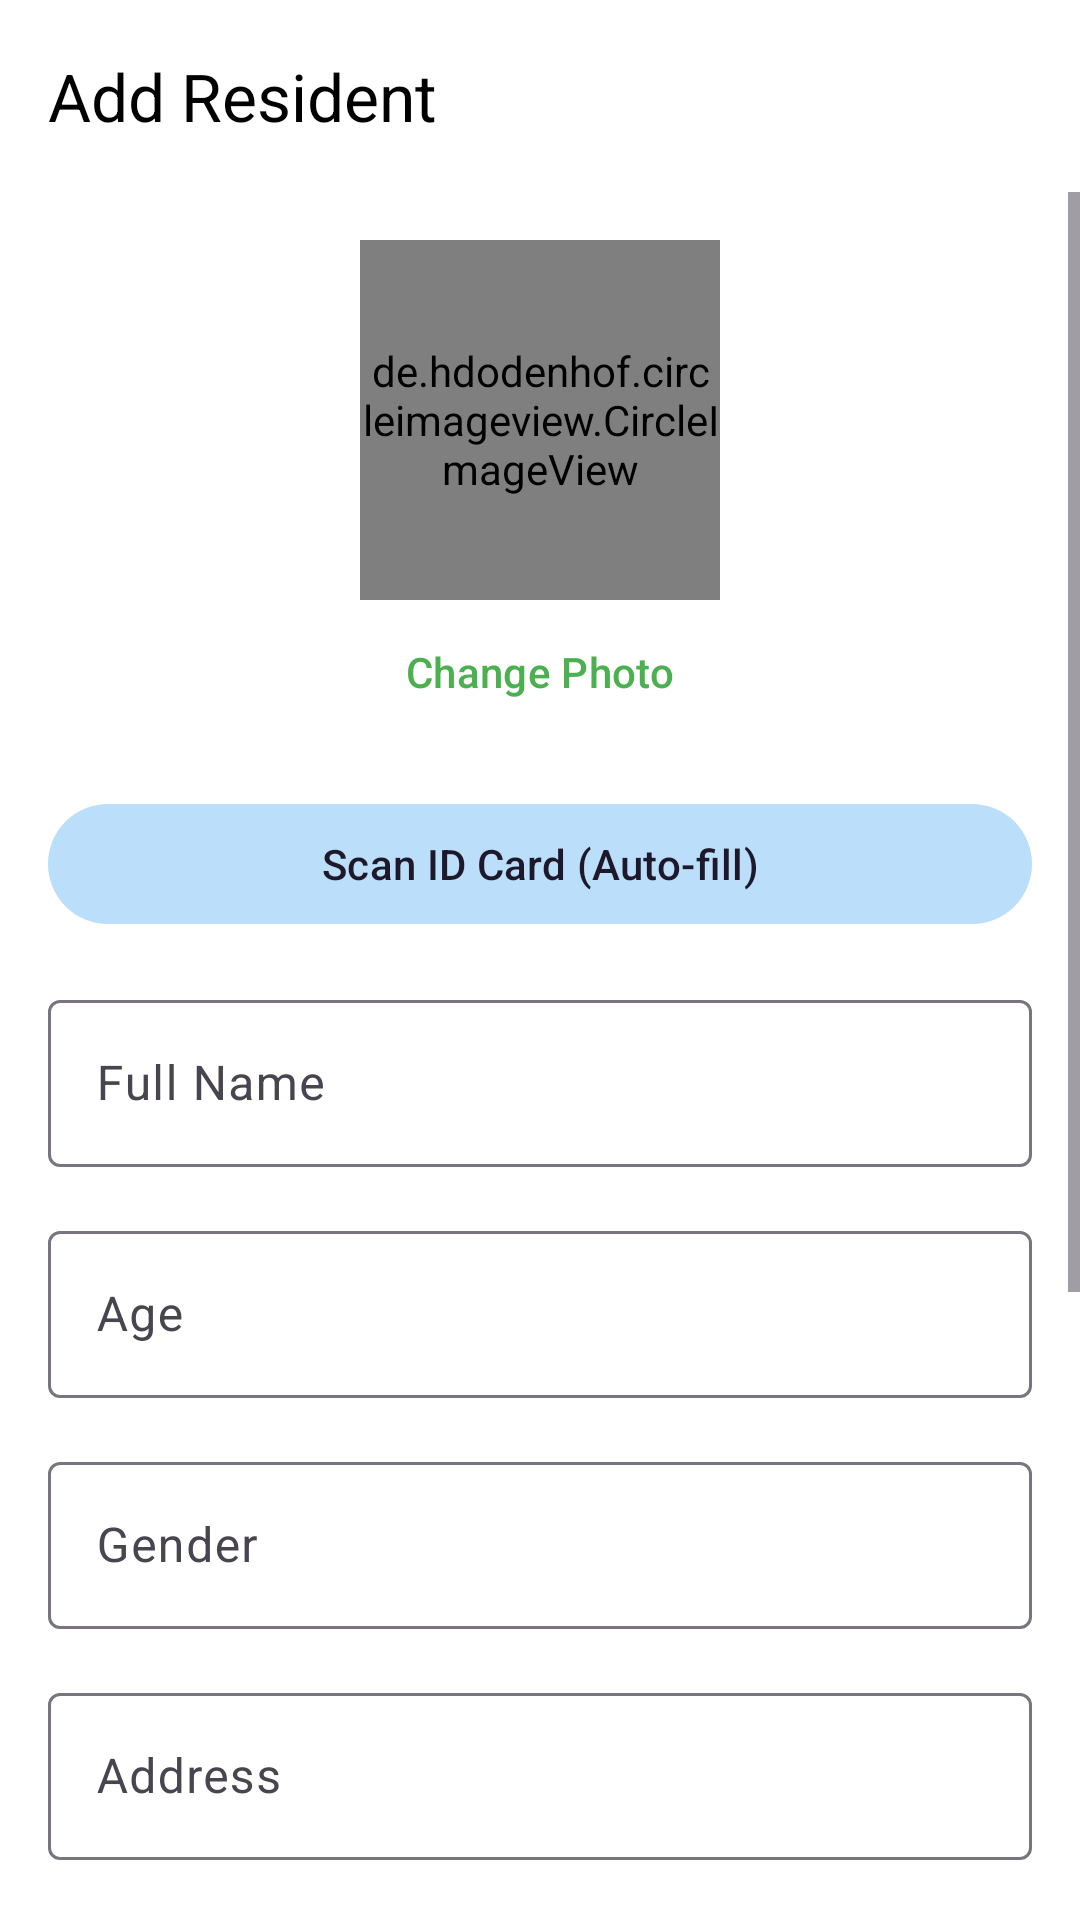

Layout XML and referenced resources for this Android screen:
<!-- AndroidManifest.xml: application theme Theme.BarangayPantal -->
<!-- res/layout/activity_staff_add_resident.xml -->
<?xml version="1.0" encoding="utf-8"?>
<LinearLayout xmlns:android="http://schemas.android.com/apk/res/android"
    xmlns:app="http://schemas.android.com/apk/res-auto"
    xmlns:tools="http://schemas.android.com/tools"
    android:layout_width="match_parent"
    android:layout_height="match_parent"
    android:orientation="vertical"
    android:background="@color/white"
    tools:context=".ui.activities.staff.StaffAddResidentActivity">

    <com.google.android.material.appbar.AppBarLayout
        android:layout_width="match_parent"
        android:layout_height="wrap_content"
        android:background="@color/white"
        app:elevation="0dp">

        <androidx.appcompat.widget.Toolbar
            android:id="@+id/toolbar"
            android:layout_width="match_parent"
            android:layout_height="?attr/actionBarSize"
            app:title="Add Resident"
            app:titleTextColor="@color/black" />

    </com.google.android.material.appbar.AppBarLayout>

    <FrameLayout
        android:layout_width="match_parent"
        android:layout_height="match_parent">

        <ScrollView
            android:layout_width="match_parent"
            android:layout_height="match_parent">

            <androidx.constraintlayout.widget.ConstraintLayout
                android:layout_width="match_parent"
                android:layout_height="wrap_content"
                android:padding="16dp">

                <de.hdodenhof.circleimageview.CircleImageView
                    android:id="@+id/resident_image"
                    android:layout_width="120dp"
                    android:layout_height="120dp"
                    android:src="@drawable/ic_profile_placeholder"
                    app:civ_border_color="@color/purple_login"
                    app:civ_border_width="2dp"
                    app:layout_constraintEnd_toEndOf="parent"
                    app:layout_constraintStart_toStartOf="parent"
                    app:layout_constraintTop_toTopOf="parent" />

                <com.google.android.material.button.MaterialButton
                    android:id="@+id/btn_change_photo"
                    style="@style/Widget.Material3.Button.TextButton"
                    android:layout_width="wrap_content"
                    android:layout_height="wrap_content"
                    android:text="Change Photo"
                    app:layout_constraintEnd_toEndOf="parent"
                    app:layout_constraintStart_toStartOf="parent"
                    app:layout_constraintTop_toBottomOf="@id/resident_image" />

                <com.google.android.material.button.MaterialButton
                    android:id="@+id/btn_scan_id"
                    style="@style/Widget.Material3.Button.TonalButton"
                    android:layout_width="match_parent"
                    android:layout_height="wrap_content"
                    android:layout_marginTop="16dp"
                    android:text="Scan ID Card (Auto-fill)"
                    app:icon="@drawable/ic_eye"
                    app:layout_constraintTop_toBottomOf="@id/btn_change_photo" />

                <com.google.android.material.textfield.TextInputLayout
                    android:id="@+id/name_text_input_layout"
                    style="@style/Widget.Material3.TextInputLayout.OutlinedBox"
                    android:layout_width="match_parent"
                    android:layout_height="wrap_content"
                    android:layout_marginTop="16dp"
                    android:hint="Full Name"
                    app:layout_constraintTop_toBottomOf="@id/btn_scan_id">

                    <com.google.android.material.textfield.TextInputEditText
                        android:id="@+id/name_edit_text"
                        android:layout_width="match_parent"
                        android:layout_height="wrap_content"
                        android:textColor="@color/black" />

                </com.google.android.material.textfield.TextInputLayout>

                <com.google.android.material.textfield.TextInputLayout
                    android:id="@+id/age_text_input_layout"
                    style="@style/Widget.Material3.TextInputLayout.OutlinedBox"
                    android:layout_width="match_parent"
                    android:layout_height="wrap_content"
                    android:layout_marginTop="16dp"
                    android:hint="Age"
                    app:layout_constraintTop_toBottomOf="@+id/name_text_input_layout">

                    <com.google.android.material.textfield.TextInputEditText
                        android:id="@+id/age_edit_text"
                        android:layout_width="match_parent"
                        android:layout_height="wrap_content"
                        android:inputType="number"
                        android:textColor="@color/black" />

                </com.google.android.material.textfield.TextInputLayout>

                <com.google.android.material.textfield.TextInputLayout
                    android:id="@+id/gender_text_input_layout"
                    style="@style/Widget.Material3.TextInputLayout.OutlinedBox"
                    android:layout_width="match_parent"
                    android:layout_height="wrap_content"
                    android:layout_marginTop="16dp"
                    android:hint="Gender"
                    app:layout_constraintTop_toBottomOf="@+id/age_text_input_layout">

                    <com.google.android.material.textfield.TextInputEditText
                        android:id="@+id/gender_edit_text"
                        android:layout_width="match_parent"
                        android:layout_height="wrap_content"
                        android:textColor="@color/black" />

                </com.google.android.material.textfield.TextInputLayout>

                <com.google.android.material.textfield.TextInputLayout
                    android:id="@+id/address_text_input_layout"
                    style="@style/Widget.Material3.TextInputLayout.OutlinedBox"
                    android:layout_width="match_parent"
                    android:layout_height="wrap_content"
                    android:layout_marginTop="16dp"
                    android:hint="Address"
                    app:layout_constraintTop_toBottomOf="@+id/gender_text_input_layout">

                    <com.google.android.material.textfield.TextInputEditText
                        android:id="@+id/address_edit_text"
                        android:layout_width="match_parent"
                        android:layout_height="wrap_content"
                        android:textColor="@color/black" />

                </com.google.android.material.textfield.TextInputLayout>

                <com.google.android.material.textfield.TextInputLayout
                    android:id="@+id/occupation_text_input_layout"
                    style="@style/Widget.Material3.TextInputLayout.OutlinedBox"
                    android:layout_width="match_parent"
                    android:layout_height="wrap_content"
                    android:layout_marginTop="16dp"
                    android:hint="Occupation"
                    app:layout_constraintTop_toBottomOf="@+id/address_text_input_layout">

                    <com.google.android.material.textfield.TextInputEditText
                        android:id="@+id/occupation_edit_text"
                        android:layout_width="match_parent"
                        android:layout_height="wrap_content"
                        android:textColor="@color/black" />

                </com.google.android.material.textfield.TextInputLayout>

                <com.google.android.material.switchmaterial.SwitchMaterial
                    android:id="@+id/voter_switch"
                    android:layout_width="match_parent"
                    android:layout_height="wrap_content"
                    android:layout_marginTop="16dp"
                    android:text="Voter"
                    android:textColor="@color/black"
                    app:layout_constraintTop_toBottomOf="@+id/occupation_text_input_layout" />

                <com.google.android.material.switchmaterial.SwitchMaterial
                    android:id="@+id/senior_switch"
                    android:layout_width="match_parent"
                    android:layout_height="wrap_content"
                    android:layout_marginTop="8dp"
                    android:text="Senior"
                    android:textColor="@color/black"
                    app:layout_constraintTop_toBottomOf="@+id/voter_switch" />

                <com.google.android.material.switchmaterial.SwitchMaterial
                    android:id="@+id/pwd_switch"
                    android:layout_width="match_parent"
                    android:layout_height="wrap_content"
                    android:layout_marginTop="8dp"
                    android:text="PWD"
                    android:textColor="@color/black"
                    app:layout_constraintTop_toBottomOf="@+id/senior_switch" />

                <com.google.android.material.button.MaterialButton
                    android:id="@+id/save_button"
                    android:layout_width="match_parent"
                    android:layout_height="56dp"
                    android:layout_marginTop="24dp"
                    android:text="Save Resident"
                    android:backgroundTint="@color/purple_login"
                    android:textColor="@color/white"
                    app:layout_constraintTop_toBottomOf="@+id/pwd_switch" />

            </androidx.constraintlayout.widget.ConstraintLayout>
        </ScrollView>

        <ProgressBar
            android:id="@+id/progress_bar"
            android:layout_width="wrap_content"
            android:layout_height="wrap_content"
            android:layout_gravity="center"
            android:visibility="gone" />

    </FrameLayout>
</LinearLayout>
<!-- resources referenced by this layout -->
<resources>
  <color name="black">#FF000000</color>
  <color name="purple_login">#4CAF50</color>
  <color name="white">#FFFFFFFF</color>
  <style name="Theme.BarangayPantal" parent="Base.Theme.BarangayPantal" />
  <style name="Base.Theme.BarangayPantal" parent="Theme.Material3.Light.NoActionBar">
          
          <item name="colorPrimary">@color/green_500</item>
          <item name="colorOnPrimary">@color/white</item>
          <item name="colorSecondary">@color/blue_500</item>
          <item name="colorTertiary">@color/green_500</item>
          <item name="colorSecondaryContainer">@color/primary_blue_light</item>
          <item name="colorSurface">@color/screen_background</item>
          <item name="android:windowBackground">@color/screen_background</item>
      </style>
  <color name="green_500">#4CAF50</color>
  <color name="blue_500">#2196F3</color>
  <color name="primary_blue_light">#BBDEFB</color>
  <color name="screen_background">#F5F5F5</color>
</resources>
